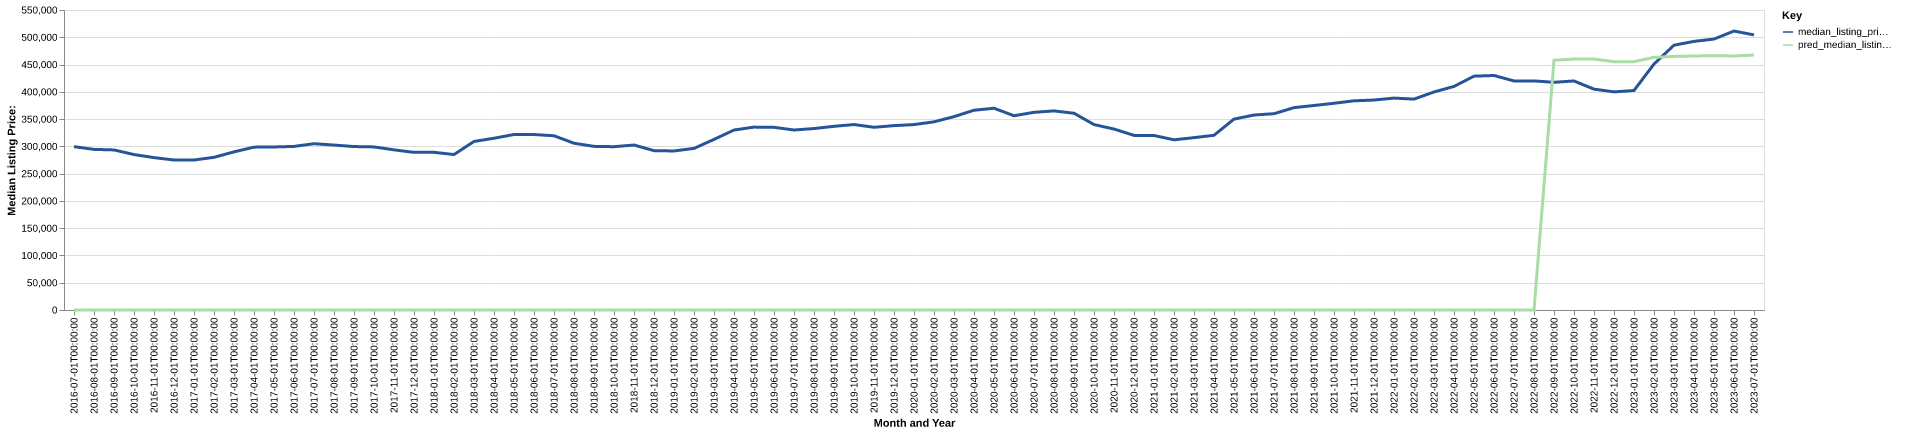

Source data for this figure (header and first rows):
date, time_idx, median_listing_price, thirty_year_interest_rate_five, month, county_name, active_listing_count, median_days_on_market, pred_median_listing_price, month_year
2016-07-01, 0, 299500, 3.72, 7, California-Lexington Park, MD, 738.0, 71.0, 0, Jul-2016
2016-08-01, 1, 294475, 3.73, 8, California-Lexington Park, MD, 742.0, 77.0, 0, Aug-2016
2016-09-01, 2, 293450, 3.66, 9, California-Lexington Park, MD, 709.0, 78.0, 0, Sep-2016
2016-10-01, 3, 284969, 3.64, 10, California-Lexington Park, MD, 667.0, 80.0, 0, Oct-2016
2016-11-01, 4, 279375, 3.66, 11, California-Lexington Park, MD, 641.0, 84.0, 0, Nov-2016
2016-12-01, 5, 275000, 3.48, 12, California-Lexington Park, MD, 589.0, 98.0, 0, Dec-2016
2017-01-01, 6, 275000, 3.45, 1, California-Lexington Park, MD, 575.0, 102.0, 0, Jan-2017
2017-02-01, 7, 279925, 3.5, 2, California-Lexington Park, MD, 554.0, 93.0, 0, Feb-2017
2017-03-01, 8, 289900, 3.52, 3, California-Lexington Park, MD, 567.0, 62.0, 0, Mar-2017
2017-04-01, 9, 298575, 4.03, 4, California-Lexington Park, MD, 574.0, 53.0, 0, Apr-2017
2017-05-01, 10, 298900, 4.32, 5, California-Lexington Park, MD, 602.0, 53.0, 0, May-2017
2017-06-01, 11, 299900, 4.2, 6, California-Lexington Park, MD, 601.0, 56.0, 0, Jun-2017
2017-07-01, 12, 304900, 4.19, 7, California-Lexington Park, MD, 599.0, 61.0, 0, Jul-2017
2017-08-01, 13, 302400, 4.3, 8, California-Lexington Park, MD, 579.0, 66.0, 0, Aug-2017
2017-09-01, 14, 299650, 4.1, 9, California-Lexington Park, MD, 531.0, 72.0, 0, Sep-2017
2017-10-01, 15, 299000, 4.05, 10, California-Lexington Park, MD, 525.0, 71.0, 0, Oct-2017
2017-11-01, 16, 293625, 3.94, 11, California-Lexington Park, MD, 535.0, 63.0, 0, Nov-2017
2017-12-01, 17, 289000, 4.03, 12, California-Lexington Park, MD, 514.0, 68.0, 0, Dec-2017
2018-01-01, 18, 289099, 3.93, 1, California-Lexington Park, MD, 448.0, 77.0, 0, Jan-2018
2018-02-01, 19, 285000, 3.83, 2, California-Lexington Park, MD, 447.0, 75.0, 0, Feb-2018
2018-03-01, 20, 309000, 3.94, 3, California-Lexington Park, MD, 457.0, 50.0, 0, Mar-2018
2018-04-01, 21, 314900, 3.95, 4, California-Lexington Park, MD, 478.0, 53.0, 0, Apr-2018
2018-05-01, 22, 321723, 3.99, 5, California-Lexington Park, MD, 513.0, 51.0, 0, May-2018
2018-06-01, 23, 321669, 4.15, 6, California-Lexington Park, MD, 557.0, 51.0, 0, Jun-2018
2018-07-01, 24, 319450, 4.4, 7, California-Lexington Park, MD, 581.0, 54.0, 0, Jul-2018
2018-08-01, 25, 305748, 4.46, 8, California-Lexington Park, MD, 558.0, 59.0, 0, Aug-2018
2018-09-01, 26, 299999, 4.58, 9, California-Lexington Park, MD, 549.0, 62.0, 0, Sep-2018
2018-10-01, 27, 299394, 4.66, 10, California-Lexington Park, MD, 558.0, 66.0, 0, Oct-2018
2018-11-01, 28, 302423, 4.62, 11, California-Lexington Park, MD, 507.0, 71.0, 0, Nov-2018
2018-12-01, 29, 292158, 4.54, 12, California-Lexington Park, MD, 458.0, 75.0, 0, Dec-2018
2019-01-01, 30, 291551, 4.6, 1, California-Lexington Park, MD, 429.0, 73.0, 0, Jan-2019
2019-02-01, 31, 296276, 4.72, 2, California-Lexington Park, MD, 429.0, 66.0, 0, Feb-2019
2019-03-01, 32, 312757, 4.9, 3, California-Lexington Park, MD, 432.0, 58.0, 0, Mar-2019
2019-04-01, 33, 329923, 4.94, 4, California-Lexington Park, MD, 432.0, 46.0, 0, Apr-2019
2019-05-01, 34, 335294, 4.75, 5, California-Lexington Park, MD, 465.0, 45.0, 0, May-2019
2019-06-01, 35, 334950, 4.51, 6, California-Lexington Park, MD, 498.0, 45.0, 0, Jun-2019
2019-07-01, 36, 329993, 4.41, 7, California-Lexington Park, MD, 482.0, 57.0, 0, Jul-2019
2019-08-01, 37, 332655, 4.41, 8, California-Lexington Park, MD, 454.0, 58.0, 0, Aug-2019
2019-09-01, 38, 336786, 4.2, 9, California-Lexington Park, MD, 440.0, 55.0, 0, Sep-2019
2019-10-01, 39, 340000, 4.14, 10, California-Lexington Park, MD, 430.0, 54.0, 0, Oct-2019
2019-11-01, 40, 335000, 3.84, 11, California-Lexington Park, MD, 397.0, 63.0, 0, Nov-2019
2019-12-01, 41, 338000, 3.81, 12, California-Lexington Park, MD, 361.0, 77.0, 0, Dec-2019
2020-01-01, 42, 339950, 3.75, 1, California-Lexington Park, MD, 317.0, 74.0, 0, Jan-2020
2020-02-01, 43, 345000, 3.73, 2, California-Lexington Park, MD, 309.0, 55.0, 0, Feb-2020
2020-03-01, 44, 354500, 3.78, 3, California-Lexington Park, MD, 318.0, 46.0, 0, Mar-2020
2020-04-01, 45, 366225, 3.75, 4, California-Lexington Park, MD, 310.0, 50.0, 0, Apr-2020
2020-05-01, 46, 369900, 3.74, 5, California-Lexington Park, MD, 289.0, 55.0, 0, May-2020
2020-06-01, 47, 356123, 3.72, 6, California-Lexington Park, MD, 247.0, 49.0, 0, Jun-2020
2020-07-01, 48, 362450, 3.49, 7, California-Lexington Park, MD, 212.0, 42.0, 0, Jul-2020
2020-08-01, 49, 365000, 3.65, 8, California-Lexington Park, MD, 165.0, 37.0, 0, Aug-2020
2020-09-01, 50, 360725, 3.33, 9, California-Lexington Park, MD, 172.0, 30.0, 0, Sep-2020
2020-10-01, 51, 339950, 3.28, 10, California-Lexington Park, MD, 191.0, 38.0, 0, Oct-2020
2020-11-01, 52, 331750, 3.21, 11, California-Lexington Park, MD, 193.0, 38.0, 0, Nov-2020
2020-12-01, 53, 320143, 3.07, 12, California-Lexington Park, MD, 169.0, 48.0, 0, Dec-2020
2021-01-01, 54, 319900, 2.99, 1, California-Lexington Park, MD, 145.0, 54.0, 0, Jan-2021
2021-02-01, 55, 312046, 2.93, 2, California-Lexington Park, MD, 129.0, 44.0, 0, Feb-2021
2021-03-01, 56, 315975, 2.88, 3, California-Lexington Park, MD, 128.0, 39.0, 0, Mar-2021
2021-04-01, 57, 320335, 2.84, 4, California-Lexington Park, MD, 129.0, 36.0, 0, Apr-2021
2021-05-01, 58, 349999, 2.71, 5, California-Lexington Park, MD, 143.0, 35.0, 0, May-2021
2021-06-01, 59, 357450, 2.79, 6, California-Lexington Park, MD, 172.0, 28.0, 0, Jun-2021
... 25 more rows
